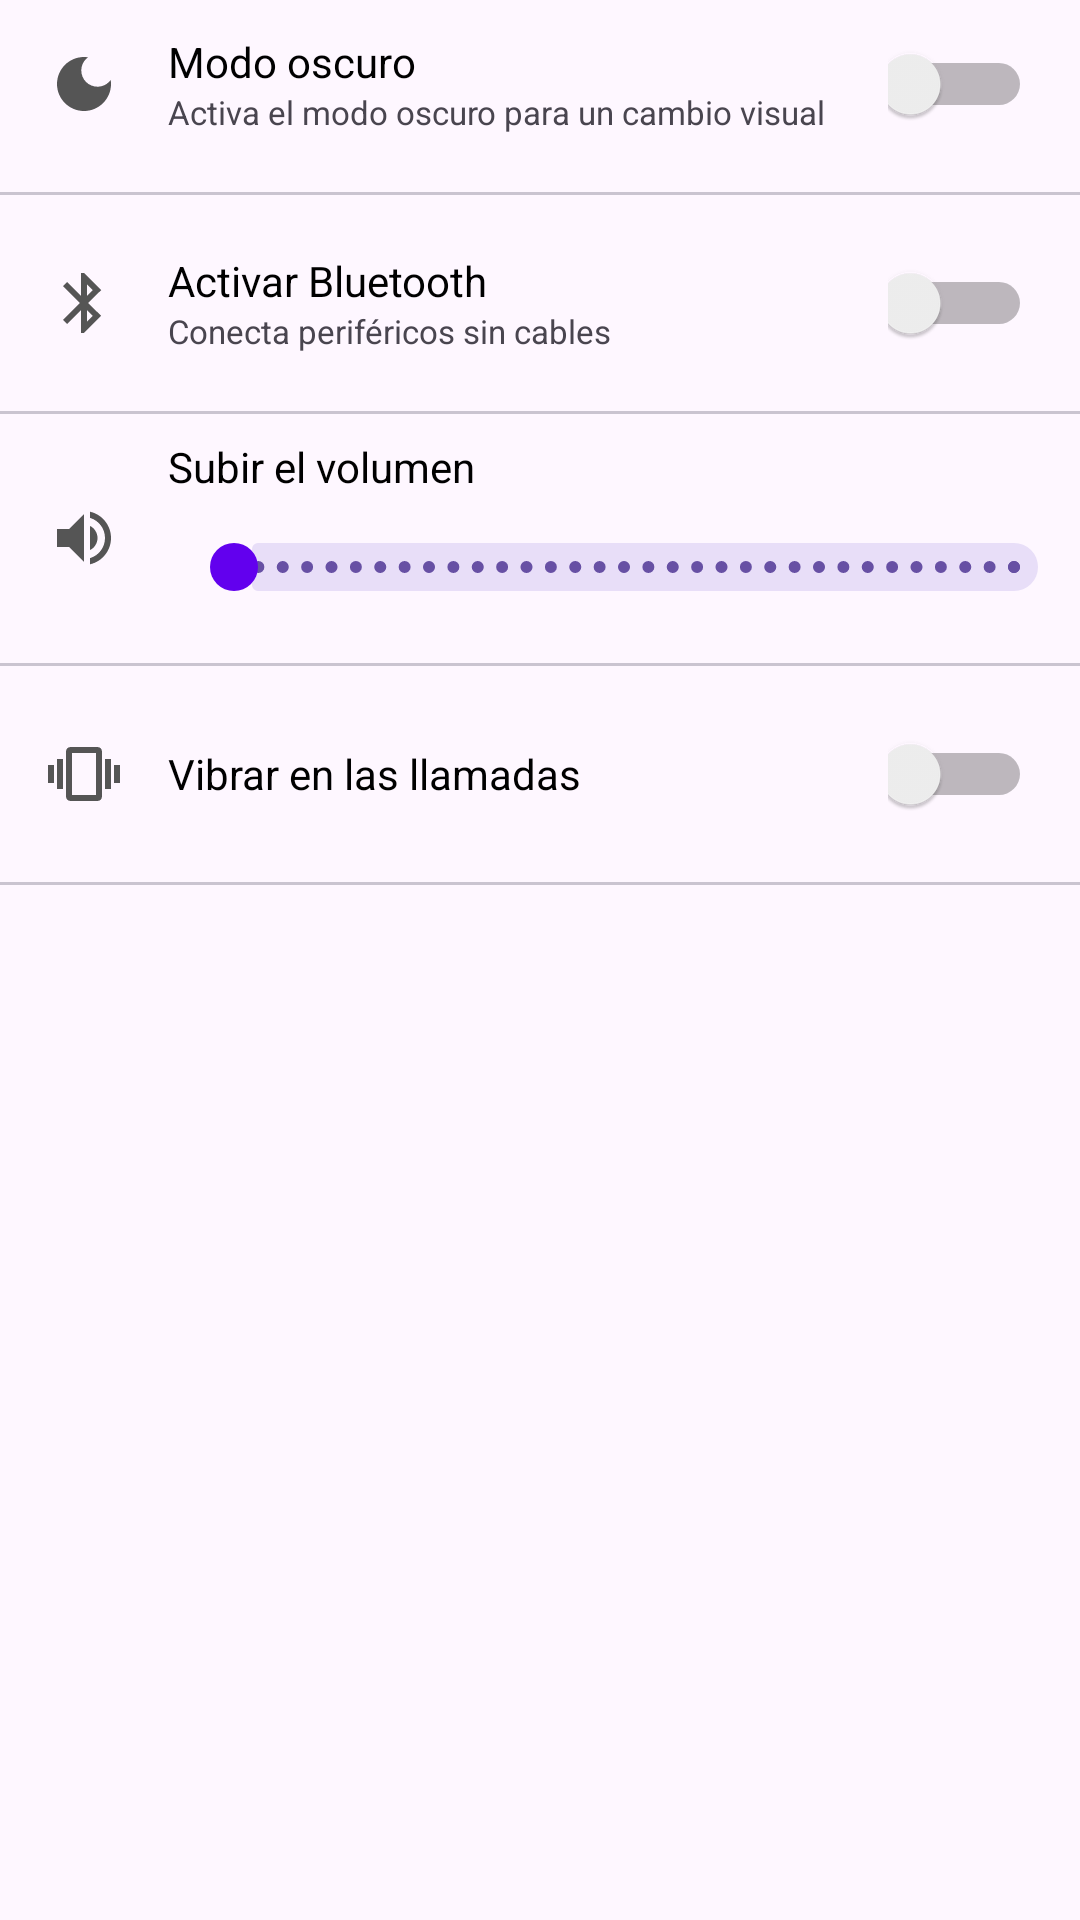

Here is an Android app screen rendered from its layout file. Give the layout XML and the strings, colors and styles it references.
<!-- AndroidManifest.xml: application theme Theme.AplicacionesPMDM -->
<!-- res/layout/activity_settings.xml -->
<?xml version="1.0" encoding="utf-8"?>
<LinearLayout
    xmlns:android="http://schemas.android.com/apk/res/android"
    xmlns:app="http://schemas.android.com/apk/res-auto"
    xmlns:tools="http://schemas.android.com/tools"
    android:id="@+id/main"
    android:layout_width="match_parent"
    android:layout_height="match_parent"
    tools:context=".Settings.SettingsActivity"
    android:orientation="vertical">

    <LinearLayout
        android:layout_width="match_parent"
        android:layout_height="wrap_content"
        android:gravity="center_vertical"
        android:orientation="horizontal">

        <ImageView
            android:layout_width="wrap_content"
            android:layout_height="wrap_content"
            android:layout_margin="16dp"
            android:src="@drawable/ic_dark_mode" />

        <LinearLayout
            android:layout_width="0dp"
            android:layout_height="wrap_content"
            android:layout_weight="1"
            android:orientation="vertical">

            <TextView
                android:layout_width="wrap_content"
                android:layout_height="wrap_content"
                android:text="Modo oscuro"
                android:textColor="@color/settings_text_title" />

            <TextView
                android:layout_width="wrap_content"
                android:layout_height="wrap_content"
                android:text="Activa el modo oscuro para un cambio visual"
                android:textSize="11sp" />

        </LinearLayout>

        <Switch
            android:id="@+id/switchDarkMode"
            android:layout_width="48dp"
            android:layout_height="48dp"
            android:layout_marginHorizontal="16dp"
            app:thumbTint="@color/white" />

    </LinearLayout>

    <com.google.android.material.divider.MaterialDivider
        android:layout_width="match_parent"
        android:layout_height="1dp"
        android:layout_marginVertical="8dp" />

    <LinearLayout
        android:layout_width="match_parent"
        android:layout_height="wrap_content"
        android:gravity="center_vertical"
        android:orientation="horizontal">

        <ImageView
            android:layout_width="wrap_content"
            android:layout_height="wrap_content"
            android:layout_margin="16dp"
            android:src="@drawable/ic_bluetooth" />

        <LinearLayout
            android:layout_width="0dp"
            android:layout_height="wrap_content"
            android:layout_weight="1"
            android:orientation="vertical">

            <TextView
                android:layout_width="wrap_content"
                android:layout_height="wrap_content"
                android:text="Activar Bluetooth"
                android:textColor="@color/settings_text_title" />

            <TextView
                android:layout_width="wrap_content"
                android:layout_height="wrap_content"
                android:text="Conecta periféricos sin cables"
                android:textSize="11sp" />

        </LinearLayout>

        <Switch
            android:id="@+id/switchBluetooth"
            android:layout_width="48dp"
            android:layout_height="48dp"
            android:layout_marginHorizontal="16dp"
            app:thumbTint="@color/white" />

    </LinearLayout>

    <com.google.android.material.divider.MaterialDivider
        android:layout_width="match_parent"
        android:layout_height="1dp"
        android:layout_marginVertical="8dp" />

    <LinearLayout
        android:layout_width="match_parent"
        android:layout_height="wrap_content"
        android:gravity="center_vertical"
        android:orientation="horizontal">

        <ImageView
            android:layout_width="wrap_content"
            android:layout_height="wrap_content"
            android:layout_margin="16dp"
            android:src="@drawable/ic_volume" />

        <LinearLayout
            android:layout_width="0dp"
            android:layout_height="wrap_content"
            android:layout_weight="1"
            android:orientation="vertical">

            <TextView
                android:layout_width="wrap_content"
                android:layout_height="wrap_content"
                android:text="Subir el volumen"
                android:textColor="@color/settings_text_title"
                android:labelFor="@id/rsVolume"/>

            <com.google.android.material.slider.RangeSlider
                android:id="@+id/rsVolume"
                android:layout_width="match_parent"
                android:layout_height="wrap_content"
                android:stepSize="1"
                android:valueFrom="0"
                android:valueTo="100"
                app:thumbWidth="16dp"
                app:thumbHeight="16dp"
                app:thumbColor="@color/background_fab" />

        </LinearLayout>

    </LinearLayout>

    <com.google.android.material.divider.MaterialDivider
        android:layout_width="match_parent"
        android:layout_height="1dp"
        android:layout_marginVertical="8dp" />

    <LinearLayout
        android:layout_width="match_parent"
        android:layout_height="wrap_content"
        android:gravity="center_vertical"
        android:orientation="horizontal">

        <ImageView
            android:layout_width="wrap_content"
            android:layout_height="wrap_content"
            android:layout_margin="16dp"
            android:src="@drawable/ic_vibration" />

        <LinearLayout
            android:layout_width="0dp"
            android:layout_height="wrap_content"
            android:layout_weight="1"
            android:orientation="vertical">

            <TextView
                android:layout_width="wrap_content"
                android:layout_height="wrap_content"
                android:text="Vibrar en las llamadas"
                android:textColor="@color/settings_text_title" />

        </LinearLayout>

        <Switch
            android:id="@+id/switchVibration"
            android:layout_width="48dp"
            android:layout_height="48dp"
            android:layout_marginHorizontal="16dp"
            app:thumbTint="@color/white" />

    </LinearLayout>

    <com.google.android.material.divider.MaterialDivider
        android:layout_width="match_parent"
        android:layout_height="1dp"
        android:layout_marginVertical="8dp" />


</LinearLayout>
<!-- resources referenced by this layout -->
<resources>
  <color name="background_fab">#FF6200EE</color>
  <color name="settings_text_title">#FF000000</color>
  <color name="white">#FFFFFFFF</color>
  <!-- drawable ic_bluetooth (drawable) -->
  <vector xmlns:android="http://schemas.android.com/apk/res/android" android:height="24dp" android:tint="#555555" android:viewportHeight="24" android:viewportWidth="24" android:width="24dp">
        
      <path android:fillColor="@android:color/white" android:pathData="M17.71,7.71L12,2h-1v7.59L6.41,5 5,6.41 10.59,12 5,17.59 6.41,19 11,14.41L11,22h1l5.71,-5.71 -4.3,-4.29 4.3,-4.29zM13,5.83l1.88,1.88L13,9.59L13,5.83zM14.88,16.29L13,18.17v-3.76l1.88,1.88z"/>
      
  </vector>
  <!-- drawable ic_dark_mode (drawable) -->
  <vector xmlns:android="http://schemas.android.com/apk/res/android" android:height="24dp" android:tint="#555555" android:viewportHeight="24" android:viewportWidth="24" android:width="24dp">
        
      <path android:fillColor="@android:color/white" android:pathData="M12,3c-4.97,0 -9,4.03 -9,9s4.03,9 9,9s9,-4.03 9,-9c0,-0.46 -0.04,-0.92 -0.1,-1.36c-0.98,1.37 -2.58,2.26 -4.4,2.26c-2.98,0 -5.4,-2.42 -5.4,-5.4c0,-1.81 0.89,-3.42 2.26,-4.4C12.92,3.04 12.46,3 12,3L12,3z"/>
      
  </vector>
  <!-- drawable ic_vibration (drawable) -->
  <vector xmlns:android="http://schemas.android.com/apk/res/android" android:height="24dp" android:tint="#555555" android:viewportHeight="24" android:viewportWidth="24" android:width="24dp">
        
      <path android:fillColor="@android:color/white" android:pathData="M0,15h2L2,9L0,9v6zM3,17h2L5,7L3,7v10zM22,9v6h2L24,9h-2zM19,17h2L21,7h-2v10zM16.5,3h-9C6.67,3 6,3.67 6,4.5v15c0,0.83 0.67,1.5 1.5,1.5h9c0.83,0 1.5,-0.67 1.5,-1.5v-15c0,-0.83 -0.67,-1.5 -1.5,-1.5zM16,19L8,19L8,5h8v14z"/>
      
  </vector>
  <!-- drawable ic_volume (drawable) -->
  <vector xmlns:android="http://schemas.android.com/apk/res/android" android:autoMirrored="true" android:height="24dp" android:tint="#555555" android:viewportHeight="24" android:viewportWidth="24" android:width="24dp">
        
      <path android:fillColor="@android:color/white" android:pathData="M3,9v6h4l5,5L12,4L7,9L3,9zM16.5,12c0,-1.77 -1.02,-3.29 -2.5,-4.03v8.05c1.48,-0.73 2.5,-2.25 2.5,-4.02zM14,3.23v2.06c2.89,0.86 5,3.54 5,6.71s-2.11,5.85 -5,6.71v2.06c4.01,-0.91 7,-4.49 7,-8.77s-2.99,-7.86 -7,-8.77z"/>
      
  </vector>
  <style name="Theme.AplicacionesPMDM" parent="Base.Theme.AplicacionesPMDM" />
  <style name="Base.Theme.AplicacionesPMDM" parent="Theme.Material3.DayNight.NoActionBar">
          
          
      </style>
</resources>
